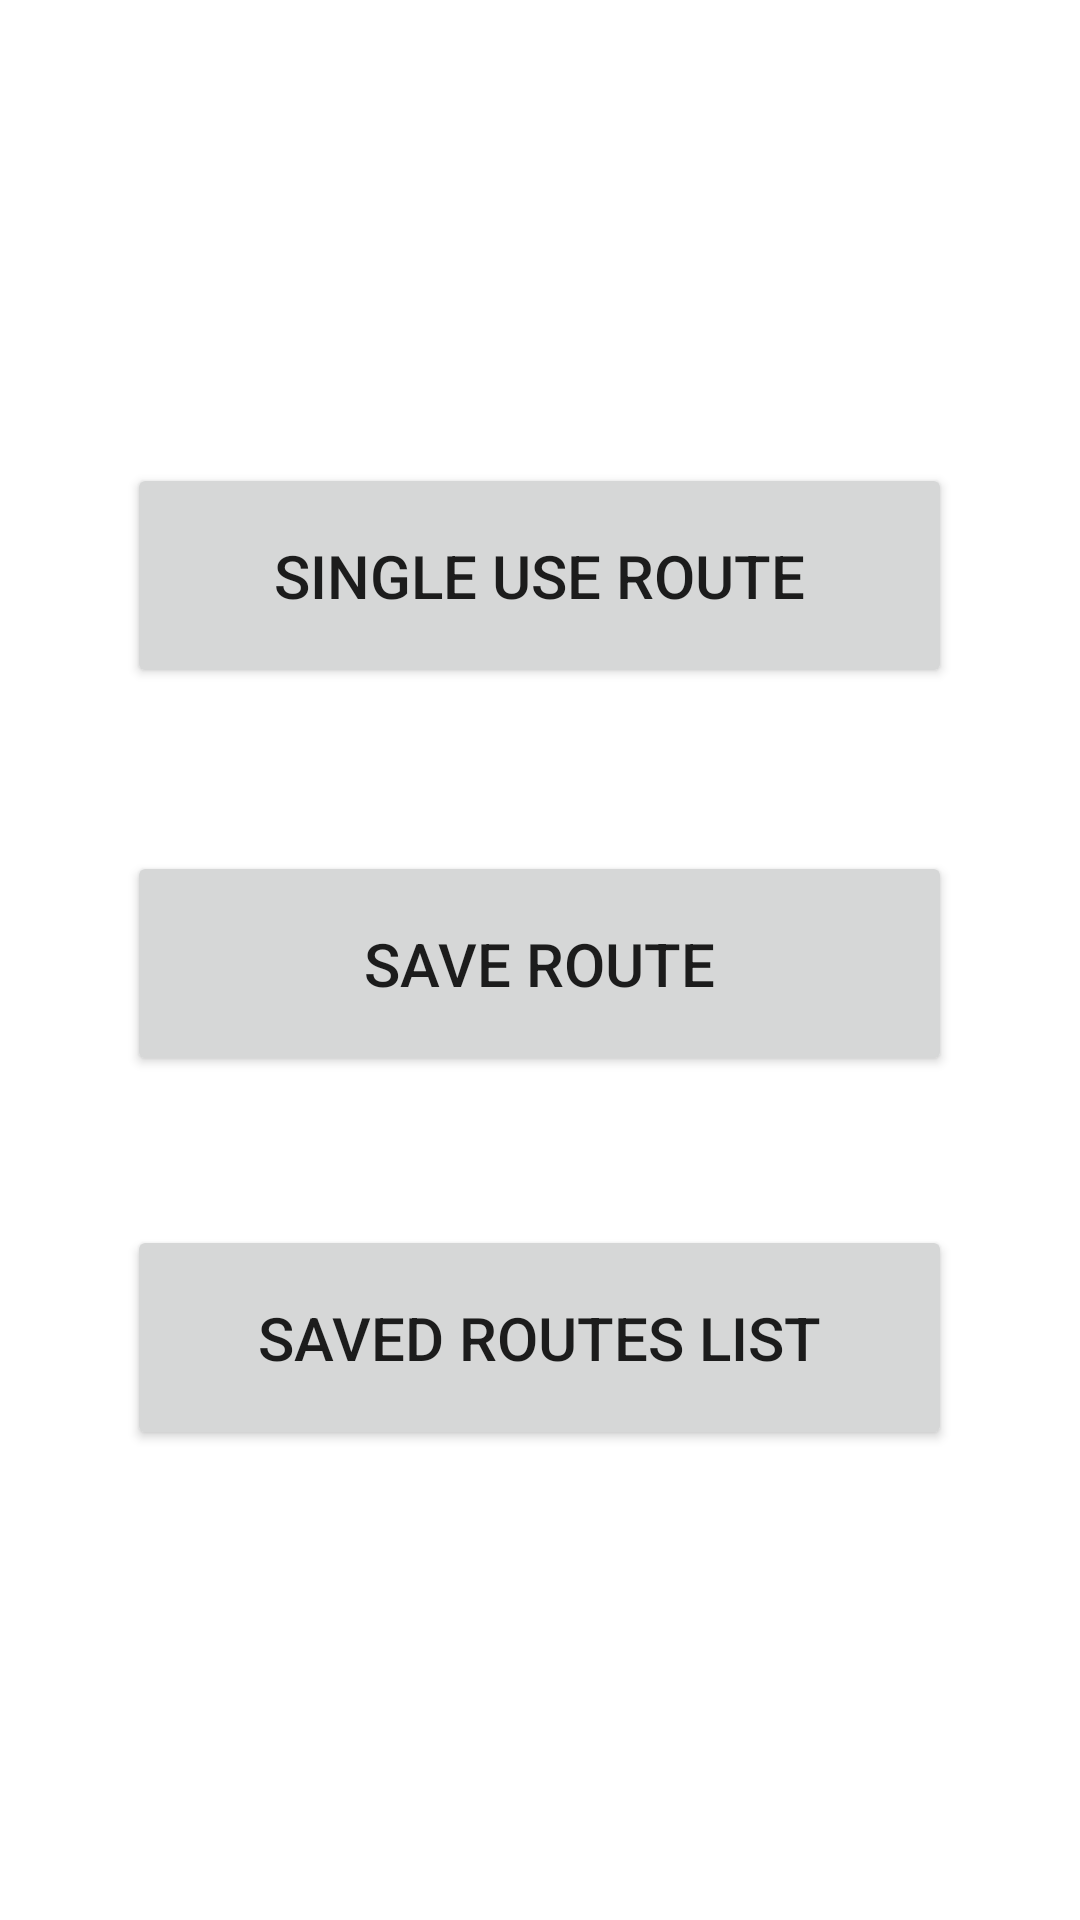

Write the Android layout XML for this screen, with the resource values it uses.
<!-- AndroidManifest.xml: application theme Theme.ClewApplication -->
<!-- res/layout/fragment_home.xml -->
<?xml version="1.0" encoding="utf-8"?>
    <androidx.constraintlayout.widget.ConstraintLayout xmlns:app="http://schemas.android.com/apk/res-auto"
        android:id="@+id/homefragment"
        xmlns:android="http://schemas.android.com/apk/res/android"
        xmlns:tools="http://schemas.android.com/tools"
        tools:context=".HomeFragment"
        android:layout_width="match_parent"
        android:layout_height="match_parent">

        <Button
            android:id="@+id/button100"
            android:layout_width="wrap_content"
            android:layout_height="wrap_content"
            android:width="275sp"
            android:height="75sp"
            android:text="@string/single_use_route"
            android:textSize="20sp"
            android:onClick="buttonClick"
            app:layout_constraintBottom_toBottomOf="parent"
            app:layout_constraintEnd_toEndOf="parent"
            app:layout_constraintHorizontal_bias="0.498"
            app:layout_constraintStart_toStartOf="parent"
            app:layout_constraintTop_toTopOf="parent"
            app:layout_constraintVertical_bias="0.273"
            tools:ignore="TextContrastCheck" />

        <Button
            android:id="@+id/button200"
            android:layout_width="wrap_content"
            android:layout_height="wrap_content"
            android:width="275sp"
            android:height="75sp"
            android:text="@string/save_route"
            android:textSize="20sp"
            android:onClick="buttonClick"
            app:layout_constraintBottom_toBottomOf="parent"
            app:layout_constraintEnd_toEndOf="parent"
            app:layout_constraintHorizontal_bias="0.498"
            app:layout_constraintStart_toStartOf="parent"
            app:layout_constraintTop_toBottomOf="@+id/button100"
            app:layout_constraintVertical_bias="0.162"
            tools:ignore="TextContrastCheck,TextContrastCheck" />

        <Button
            android:id="@+id/button300"
            android:layout_width="wrap_content"
            android:layout_height="wrap_content"
            android:width="275sp"
            android:height="75sp"
            android:text="@string/saved_routes_list"
            android:textSize="20sp"
            android:onClick="buttonClick"
            app:layout_constraintBottom_toBottomOf="parent"
            app:layout_constraintEnd_toEndOf="parent"
            app:layout_constraintHorizontal_bias="0.498"
            app:layout_constraintStart_toStartOf="parent"
            app:layout_constraintTop_toBottomOf="@+id/button200"
            app:layout_constraintVertical_bias="0.24"
            tools:ignore="TextContrastCheck" />
</androidx.constraintlayout.widget.ConstraintLayout>
<!-- resources referenced by this layout -->
<resources>
  <string name="save_route">Save Route</string>
  <string name="saved_routes_list">Saved Routes List</string>
  <string name="single_use_route">Single Use Route</string>
  <style name="Theme.ClewApplication" parent="Theme.MaterialComponents.DayNight.DarkActionBar">
          
          <item name="colorPrimary">@color/green_500</item>
          <item name="colorPrimaryVariant">@color/green_700</item>
          <item name="colorOnPrimary">@color/white</item>
          
          <item name="colorSecondary">@color/teal_200</item>
          <item name="colorSecondaryVariant">@color/teal_700</item>
          <item name="colorOnSecondary">@color/black</item>
          
          <item name="android:statusBarColor" tools:targetApi="l">?attr/colorPrimaryVariant</item>
          
      </style>
  <color name="green_500">#4CAF50</color>
  <color name="green_700">#368039</color>
  <color name="white">#FFFFFFFF</color>
  <color name="teal_200">#FF03DAC5</color>
  <color name="teal_700">#FF018786</color>
  <color name="black">#FF000000</color>
</resources>
